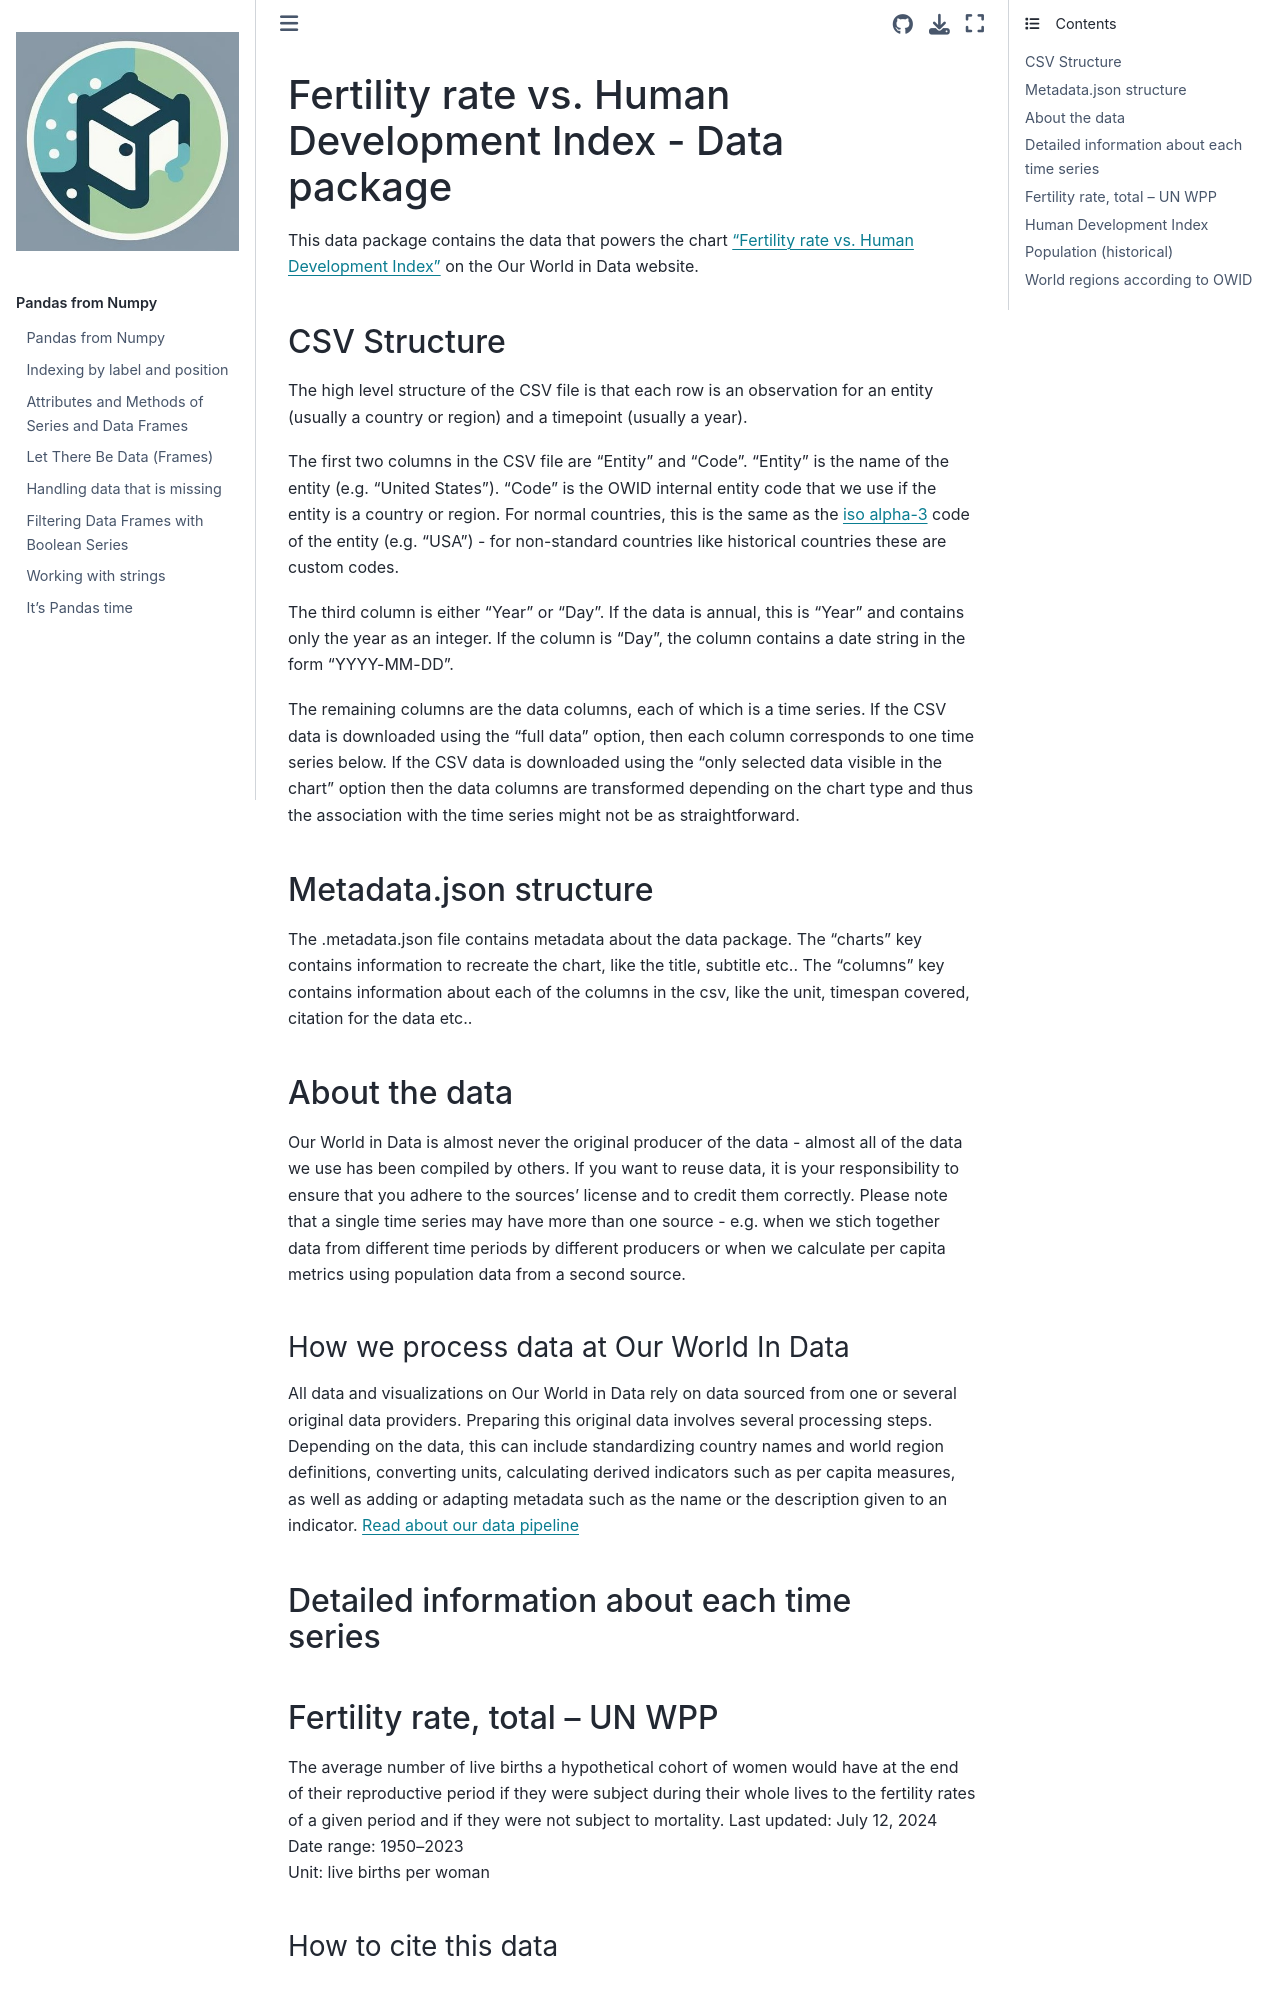

repository: ASPP-pandas-tutorials/pandas_from_numpy · page: data/readme_children-per-woman-vs-human-development-index.html · generator: jekyll

---
orphan: true
---

# Fertility rate vs. Human Development Index - Data package

This data package contains the data that powers the chart ["Fertility rate vs. Human Development Index"](https://ourworldindata.org/grapher/children-per-woman-vs-human-development-index?v=1&csvType=full&useColumnShortNames=false) on the Our World in Data website.

## CSV Structure

The high level structure of the CSV file is that each row is an observation for an entity (usually a country or region) and a timepoint (usually a year).

The first two columns in the CSV file are "Entity" and "Code". "Entity" is the name of the entity (e.g. "United States"). "Code" is the OWID internal entity code that we use if the entity is a country or region. For normal countries, this is the same as the [iso alpha-3](https://en.wikipedia.org/wiki/ISO_3166-1_alpha-3) code of the entity (e.g. "USA") - for non-standard countries like historical countries these are custom codes.

The third column is either "Year" or "Day". If the data is annual, this is "Year" and contains only the year as an integer. If the column is "Day", the column contains a date string in the form "YYYY-MM-DD".

The remaining columns are the data columns, each of which is a time series. If the CSV data is downloaded using the "full data" option, then each column corresponds to one time series below. If the CSV data is downloaded using the "only selected data visible in the chart" option then the data columns are transformed depending on the chart type and thus the association with the time series might not be as straightforward.

## Metadata.json structure

The .metadata.json file contains metadata about the data package. The "charts" key contains information to recreate the chart, like the title, subtitle etc.. The "columns" key contains information about each of the columns in the csv, like the unit, timespan covered, citation for the data etc..

## About the data

Our World in Data is almost never the original producer of the data - almost all of the data we use has been compiled by others. If you want to reuse data, it is your responsibility to ensure that you adhere to the sources' license and to credit them correctly. Please note that a single time series may have more than one source - e.g. when we stich together data from different time periods by different producers or when we calculate per capita metrics using population data from a second source.
